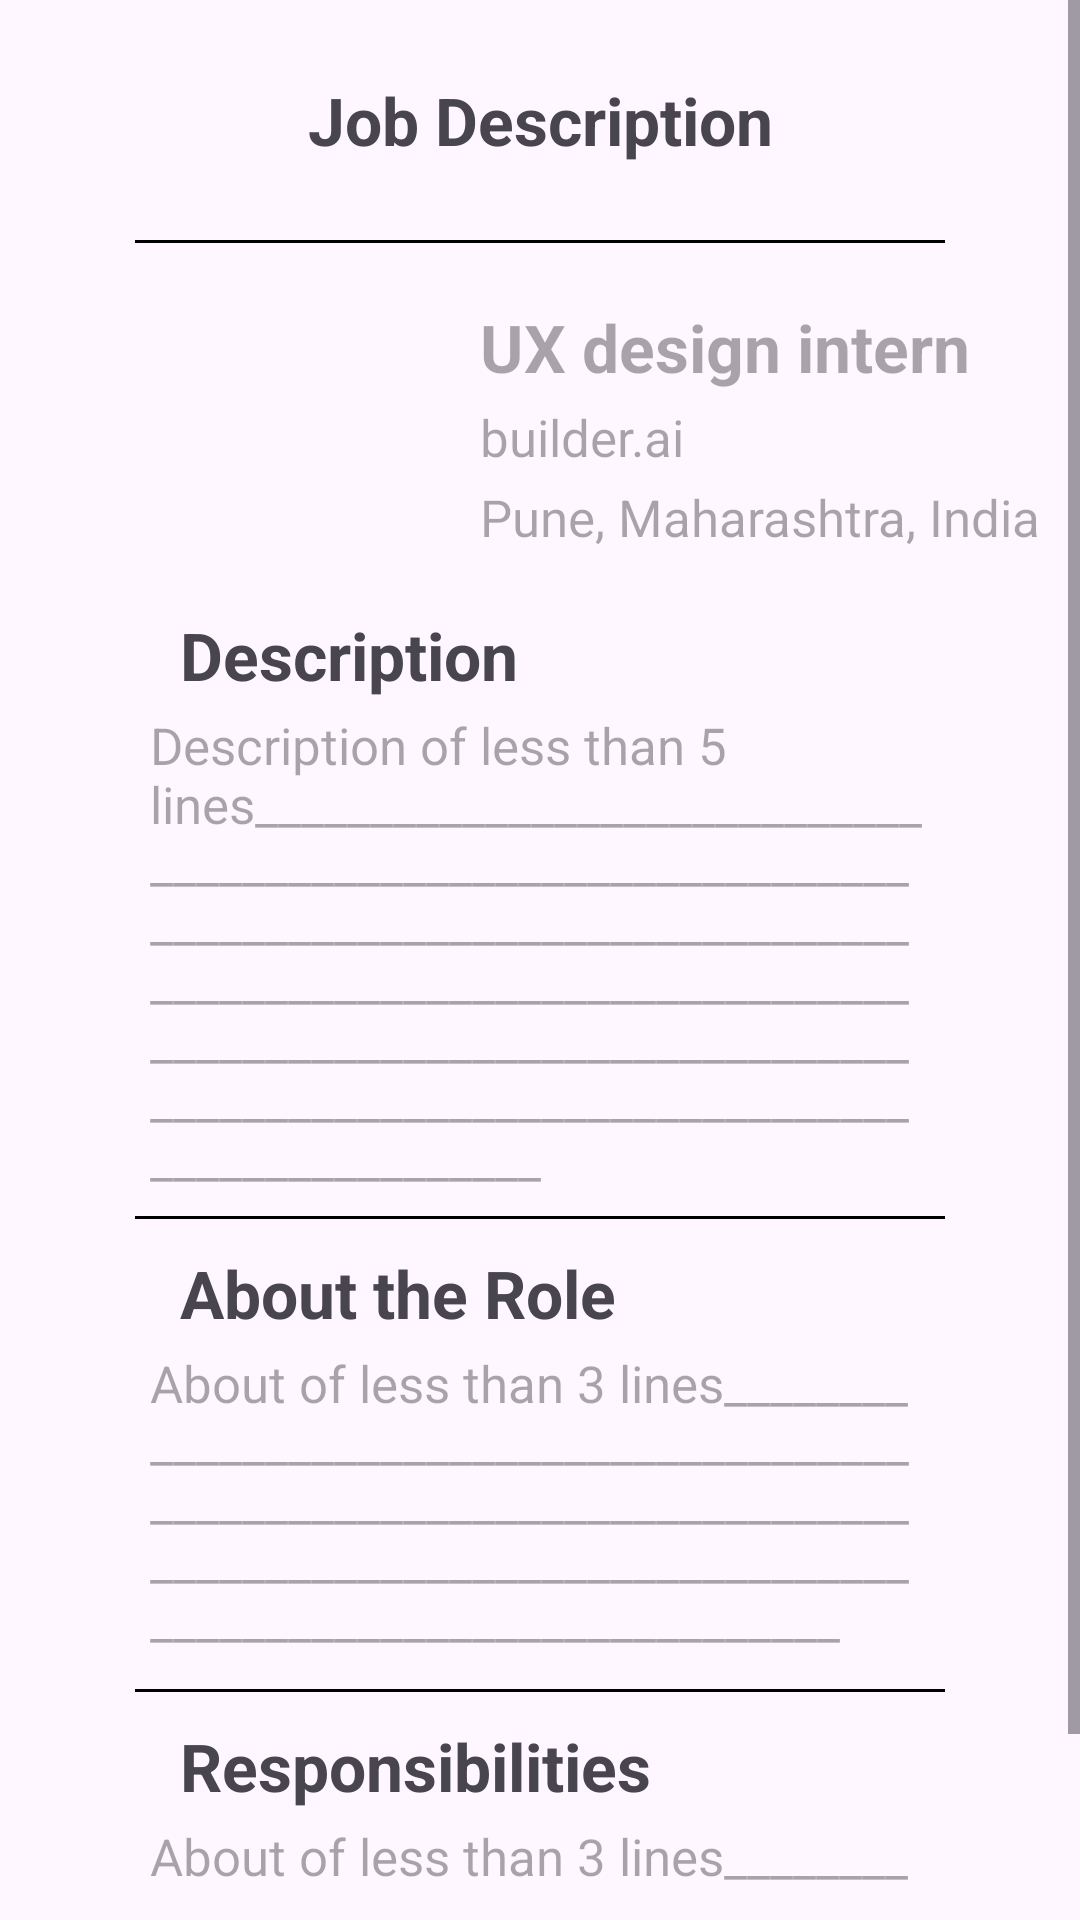

The Android layout XML behind this screen, and the referenced resources:
<!-- AndroidManifest.xml: application theme Theme.CJNNetwork -->
<!-- res/layout/activity_job_description.xml -->
<?xml version="1.0" encoding="utf-8"?>
<ScrollView
    xmlns:android="http://schemas.android.com/apk/res/android"
    xmlns:app="http://schemas.android.com/apk/res-auto"
    xmlns:tools="http://schemas.android.com/tools"
    android:layout_width="match_parent"
    android:layout_height="match_parent">
<androidx.constraintlayout.widget.ConstraintLayout xmlns:android="http://schemas.android.com/apk/res/android"
    xmlns:app="http://schemas.android.com/apk/res-auto"
    xmlns:tools="http://schemas.android.com/tools"
    android:layout_width="match_parent"
    android:layout_height="match_parent"
    tools:context=".JobDescription">

    <TextView
        android:id="@+id/jobdesc"
        android:layout_width="match_parent"
        android:layout_height="80dp"
        android:gravity="center"
        android:text="Job Description"
        android:textSize="22sp"
        android:textStyle="bold"
        app:layout_constraintTop_toTopOf="parent" />

    <View
        android:layout_width="match_parent"
        android:id="@+id/horizontalline"
        android:layout_marginHorizontal="45dp"
        android:layout_height="1dp"
        android:background="@color/black"
        app:layout_constraintTop_toBottomOf="@id/jobdesc" />

    <ImageView
        android:id="@+id/companylogo"
        android:layout_width="90dp"
        android:layout_height="90dp"
        android:layout_marginTop="20dp"
        app:layout_constraintTop_toBottomOf="@id/horizontalline"
        app:layout_constraintLeft_toLeftOf="parent"
        android:layout_marginLeft="60dp" />

    <TextView
        android:layout_width="wrap_content"
        android:layout_height="wrap_content"
        android:id="@+id/jobrole"
        app:layout_constraintTop_toBottomOf="@id/horizontalline"
        android:textSize="22sp"
        android:hint="UX design intern"
        android:textStyle="bold"
        android:layout_marginTop="20dp"
        android:layout_marginStart="10dp"
        app:layout_constraintLeft_toRightOf="@id/companylogo"/>

    <TextView
        android:id="@+id/companywebsite"
        android:layout_width="wrap_content"
        android:layout_height="wrap_content"
        android:layout_marginTop="4dp"
        android:hint="builder.ai"
        android:textSize="17sp"
        app:layout_constraintLeft_toRightOf="@id/companylogo"
        app:layout_constraintStart_toStartOf="@+id/jobrole"
        app:layout_constraintTop_toBottomOf="@id/jobrole" />

    <TextView
        android:id="@+id/joblocation"
        android:layout_width="wrap_content"
        android:layout_height="wrap_content"
        android:layout_marginTop="4dp"
        android:hint="Pune, Maharashtra, India"
        android:textSize="17sp"
        app:layout_constraintLeft_toRightOf="@id/companylogo"
        app:layout_constraintStart_toStartOf="@+id/companywebsite"
        app:layout_constraintTop_toBottomOf="@id/companywebsite" />



    <TextView
        android:layout_width="wrap_content"
        android:layout_height="wrap_content"
        android:id="@+id/descriptionTV"
        android:textStyle="bold"
        app:layout_constraintTop_toBottomOf="@id/joblocation"
        android:textSize="22sp"
        android:text="Description"
        android:layout_marginTop="20dp"
        android:layout_marginStart="60dp"
        app:layout_constraintLeft_toLeftOf="parent"/>

    <TextView
        android:id="@+id/descriptionMLT"
        android:layout_width="match_parent"
        android:layout_marginHorizontal="50dp"
        android:layout_height="wrap_content"
        android:layout_marginTop="4dp"
        android:hint="Description of less than 5 lines___________________________________________________________________________________________________________________________________________________________________________________________________________________"
        android:textSize="17sp"
        app:layout_constraintStart_toStartOf="@+id/descriptionTV"
        app:layout_constraintTop_toBottomOf="@id/descriptionTV" />

    <View
        android:id="@+id/horizontalline2"
        android:layout_width="match_parent"
        android:layout_height="1dp"
        android:layout_marginHorizontal="45dp"
        android:layout_marginTop="8dp"
        android:background="@color/black"
        app:layout_constraintTop_toBottomOf="@id/descriptionMLT"
        tools:layout_editor_absoluteX="73dp" />

    <TextView
        android:layout_width="wrap_content"
        android:layout_height="wrap_content"
        android:id="@+id/abouttheroleTV"
        android:textStyle="bold"
        app:layout_constraintTop_toBottomOf="@id/horizontalline2"
        android:textSize="22sp"
        android:text="About the Role"
        android:layout_marginTop="10dp"
        android:layout_marginStart="60dp"
        app:layout_constraintLeft_toLeftOf="parent"/>

    <TextView
        android:id="@+id/aboutroleMLT"
        android:layout_width="match_parent"
        android:layout_marginHorizontal="50dp"
        android:layout_height="wrap_content"
        android:layout_marginTop="4dp"
        android:hint="About of less than 3 lines_________________________________________________________________________________________________________________________________________"
        android:textSize="17sp"
        app:layout_constraintStart_toStartOf="@+id/abouttheroleTV"
        app:layout_constraintTop_toBottomOf="@id/abouttheroleTV" />

    <View
        android:id="@+id/horizontalline3"
        android:layout_width="match_parent"
        android:layout_height="1dp"
        android:layout_marginHorizontal="45dp"
        android:layout_marginTop="12dp"
        android:background="@color/black"
        app:layout_constraintTop_toBottomOf="@id/aboutroleMLT"
        tools:layout_editor_absoluteX="73dp" />

    <TextView
        android:layout_width="wrap_content"
        android:layout_height="wrap_content"
        android:id="@+id/responsibilitiesTV"
        android:textStyle="bold"
        app:layout_constraintTop_toBottomOf="@id/horizontalline3"
        android:textSize="22sp"
        android:text="Responsibilities"
        android:layout_marginTop="10dp"
        android:layout_marginStart="60dp"
        app:layout_constraintLeft_toLeftOf="parent"/>

    <TextView
        android:id="@+id/responsibilityMLT"
        android:layout_width="match_parent"
        android:layout_marginHorizontal="50dp"
        android:layout_height="wrap_content"
        android:layout_marginTop="4dp"
        android:hint="About of less than 3 lines_________________________________________________________________________________________________________________________________________"
        android:textSize="17sp"
        app:layout_constraintStart_toStartOf="@+id/responsibilitiesTV"
        app:layout_constraintTop_toBottomOf="@id/responsibilitiesTV" />










</androidx.constraintlayout.widget.ConstraintLayout>
</ScrollView>
<!-- resources referenced by this layout -->
<resources>
  <color name="black">#000000</color>
  <style name="Theme.CJNNetwork" parent="Base.Theme.CJNNetwork" />
  <style name="Base.Theme.CJNNetwork" parent="Theme.Material3.DayNight.NoActionBar">
          
          
      </style>
</resources>
